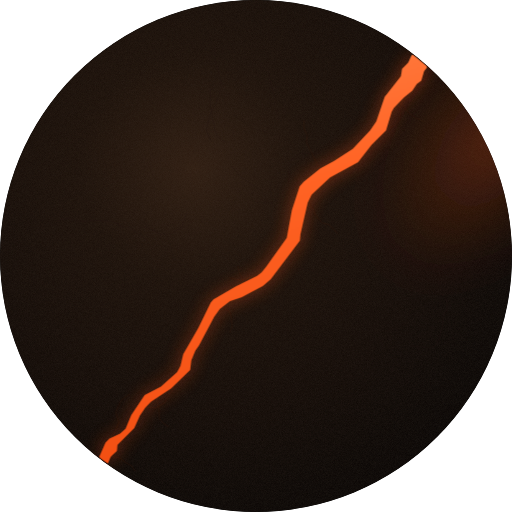
t = 0.00 s
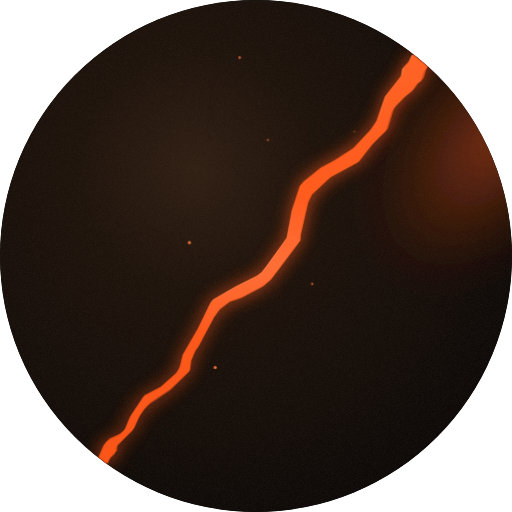
t = 1.67 s
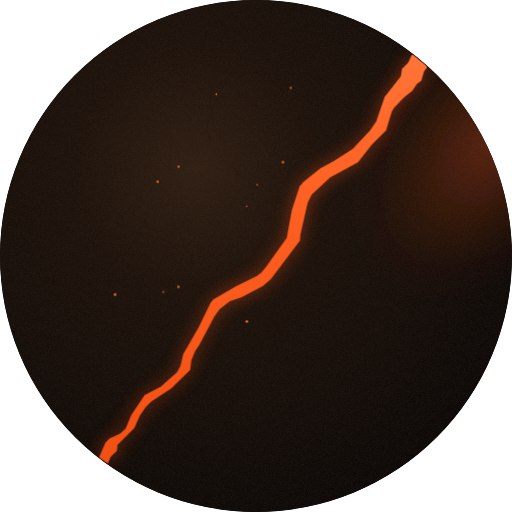
t = 3.33 s
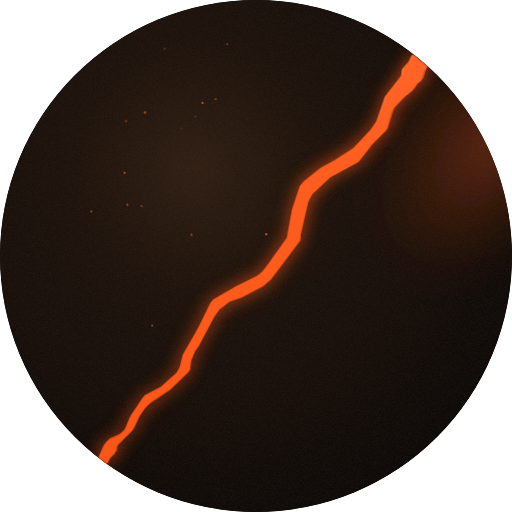
t = 5.00 s
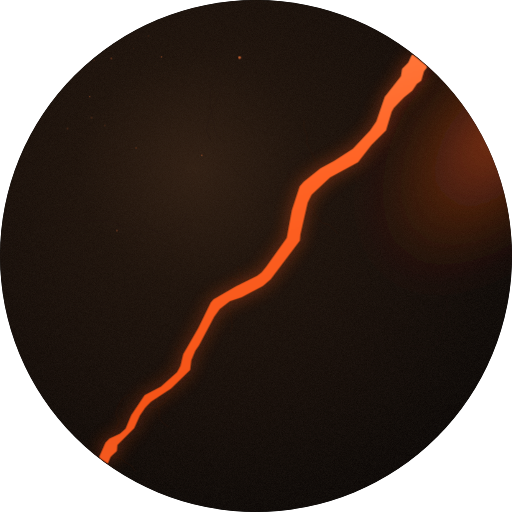
t = 6.67 s
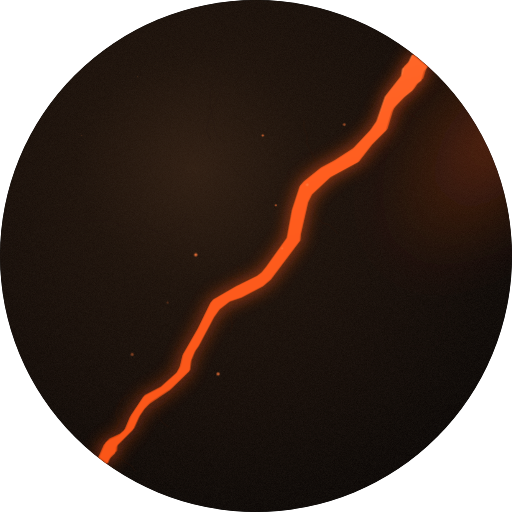
t = 8.33 s

The animated SVG that drew these frames (rendered in a browser with its animation timeline set to each time). Animation: 4 CSS @keyframes rules; frames cover the first 8.33 s, repeats indefinitely.

<svg xmlns="http://www.w3.org/2000/svg" viewBox="55.3 57.0 915.0 915.0" width="1024" height="1024" role="img" aria-label="Parent Data Force — fault line">
  <defs>
    <path id="bolt" d="M 560.0,0.0 L 584.0,20.0 L 585.0,23.0 L 580.0,29.0 L 575.0,46.0 L 567.0,52.0 L 559.0,64.0 L 544.0,76.0 L 526.0,95.0 L 522.0,102.0 L 512.0,135.0 L 486.0,161.0 L 462.0,192.0 L 412.0,219.0 L 379.0,250.0 L 372.0,264.0 L 359.0,321.0 L 358.0,332.0 L 306.0,401.0 L 292.0,413.0 L 254.0,433.0 L 233.0,440.0 L 215.0,454.0 L 205.0,468.0 L 178.0,519.0 L 171.0,529.0 L 164.0,546.0 L 162.0,563.0 L 128.0,596.0 L 92.0,620.0 L 82.0,630.0 L 72.0,645.0 L 62.0,667.0 L 32.0,697.0 L 31.0,708.0 L 20.0,718.0 L 15.0,730.0 L 2.0,721.0 L 0.0,718.0 L 11.0,693.0 L 18.0,686.0 L 37.0,677.0 L 47.0,668.0 L 57.0,644.0 L 81.0,608.0 L 110.0,593.0 L 139.0,567.0 L 145.0,556.0 L 150.0,535.0 L 177.0,488.0 L 199.0,443.0 L 204.0,437.0 L 244.0,414.0 L 282.0,395.0 L 290.0,389.0 L 298.0,379.0 L 335.0,327.0 L 344.0,278.0 L 358.0,235.0 L 365.0,227.0 L 395.0,203.0 L 419.0,190.0 L 453.0,168.0 L 484.0,135.0 L 495.0,119.0 L 510.0,75.0 L 537.0,41.0 L 539.0,38.0 L 541.0,25.0 L 552.0,14.0 L 558.0,1.0 L 560.0,0.0 Z" transform="translate(233,155)"/>
    <radialGradient id="bg" cx="38%" cy="33%" r="80%">
      <stop offset="0%" stop-color="#2e1c10"/>
      <stop offset="28%" stop-color="#1a0f08"/>
      <stop offset="62%" stop-color="#100905"/>
      <stop offset="88%" stop-color="#070403"/>
      <stop offset="100%" stop-color="#030201"/>
    </radialGradient>
    <radialGradient id="spec" cx="50%" cy="50%" r="50%">
      <stop offset="0%" stop-color="#ffd9bd" stop-opacity="0.5"/>
      <stop offset="40%" stop-color="#ff9a5c" stop-opacity="0.18"/>
      <stop offset="100%" stop-color="#ff9a5c" stop-opacity="0"/>
    </radialGradient>
    <radialGradient id="limb" cx="50%" cy="50%" r="50%">
      <stop offset="0%" stop-color="#000" stop-opacity="0"/>
      <stop offset="78%" stop-color="#000" stop-opacity="0"/>
      <stop offset="94%" stop-color="#000" stop-opacity="0.45"/>
      <stop offset="100%" stop-color="#000" stop-opacity="0.7"/>
    </radialGradient>
    <radialGradient id="warmglow" cx="50%" cy="50%" r="50%">
      <stop offset="0%" stop-color="#ff5a1f" stop-opacity="0.55"/>
      <stop offset="55%" stop-color="#c33d0d" stop-opacity="0.22"/>
      <stop offset="100%" stop-color="#000" stop-opacity="0"/>
    </radialGradient>
    <linearGradient id="boltfill" x1="0" y1="0" x2="0.25" y2="1">
      <stop offset="0%" stop-color="#ffb078"/>
      <stop offset="45%" stop-color="#ff6a2b"/>
      <stop offset="100%" stop-color="#e6440a"/>
    </linearGradient>
    <linearGradient id="shine" x1="0" y1="0" x2="0" y2="1">
      <stop offset="0%" stop-color="#fff" stop-opacity="0"/>
      <stop offset="50%" stop-color="#ffd9bd" stop-opacity="0.9"/>
      <stop offset="100%" stop-color="#fff" stop-opacity="0"/>
    </linearGradient>
    <clipPath id="boltclip"><use href="#bolt"/></clipPath>
    <clipPath id="discclip"><circle cx="512.8" cy="514.5" r="457.5"/></clipPath>
    <filter id="glow" x="-60%" y="-60%" width="220%" height="220%">
      <feGaussianBlur stdDeviation="16" result="b"/>
      <feMerge><feMergeNode in="b"/><feMergeNode in="SourceGraphic"/></feMerge>
    </filter>
    <filter id="softblur" x="-40%" y="-40%" width="180%" height="180%">
      <feGaussianBlur stdDeviation="30"/>
    </filter>
    <filter id="grain">
      <feTurbulence type="fractalNoise" baseFrequency="0.9" numOctaves="2" result="n"/>
      <feColorMatrix in="n" type="matrix"
        values="0 0 0 0 0.10  0 0 0 0 0.07  0 0 0 0 0.05  0 0 0 0.5 0"/>
      <feComposite operator="in" in2="SourceGraphic"/>
    </filter>
    <style>
      .bolt-core { fill: url(#boltfill); }
      .bolt-glow { fill: #ff5a1f; filter: url(#glow); opacity: .55;
                   animation: glowPulse 3.2s ease-in-out infinite;
                   transform-origin: 512.8px 514.5px; }
      .warm { filter: url(#softblur); animation: warmPulse 4.2s ease-in-out infinite;
              transform-origin: 512.8px 514.5px; }
      .shine { fill: url(#shine); mix-blend-mode: screen; opacity: 0;
               animation: shineSweep 4.5s linear infinite; }
      .ember { fill: #ff7a3d; opacity: 0; animation: emberRise 6s linear infinite; }
      @keyframes glowPulse { 0%,100% { opacity:.45; transform:scale(1); } 50% { opacity:.8; transform:scale(1.015); } }
      @keyframes warmPulse { 0%,100% { opacity:.5; } 50% { opacity:.85; } }
      @keyframes shineSweep {
        0% { opacity:0; transform:translateY(-820px); }
        12% { opacity:.9; } 38% { opacity:.9; }
        50%,100% { opacity:0; transform:translateY(820px); }
      }
      @keyframes emberRise {
        0% { opacity:0; transform:translate(0,0) scale(1); }
        12% { opacity:.95; }
        100% { opacity:0; transform:translate(var(--dx,0px),-120px) scale(.4); }
      }
      @media (prefers-reduced-motion: reduce) {
        .bolt-glow,.warm,.shine,.ember { animation:none !important; }
        .bolt-glow { opacity:.55; } .warm { opacity:.6; } .ember { opacity:.35; }
      }
    </style>
  </defs>

  <circle cx="512.8" cy="514.5" r="457.5" fill="#000"/>
  <g clip-path="url(#discclip)">
    <circle cx="512.8" cy="514.5" r="457.5" fill="url(#bg)"/>
    <!-- cracked-stone texture -->
    <circle cx="512.8" cy="514.5" r="457.5" fill="#0b0b0b" filter="url(#grain)" opacity="0.5"/>
    <g>
      <path d="M 462.0,616.0 L 461.2,605.0 L 463.0,577.0 L 458.6,567.1 L 451.1,555.2 " stroke="#241612" stroke-width="1.2" stroke-opacity="0.26" fill="none" stroke-linecap="round"/>
      <path d="M 191.6,374.4 L 191.9,353.3 L 187.0,324.2 L 165.3,308.2 L 153.7,304.9 L 139.3,310.5 L 126.7,308.4 " stroke="#241612" stroke-width="1.1" stroke-opacity="0.39" fill="none" stroke-linecap="round"/>
      <path d="M 592.5,547.7 L 598.1,572.4 L 606.0,599.7 L 613.0,612.0 L 635.2,624.4 L 650.2,621.4 L 666.0,618.0 L 686.9,611.6 L 697.2,594.8 L 696.8,578.6 " stroke="#241612" stroke-width="1.5" stroke-opacity="0.36" fill="none" stroke-linecap="round"/>
      <path d="M 601.9,492.8 L 585.6,491.3 L 560.0,489.1 L 551.2,495.7 L 539.2,516.0 L 544.2,539.8 L 554.8,558.1 " stroke="#241612" stroke-width="1.3" stroke-opacity="0.36" fill="none" stroke-linecap="round"/>
      <path d="M 443.6,189.4 L 435.8,209.8 L 431.1,222.5 L 431.3,247.0 L 436.5,274.8 L 438.8,287.1 L 443.9,301.0 L 458.9,311.2 " stroke="#241612" stroke-width="1.2" stroke-opacity="0.43" fill="none" stroke-linecap="round"/>
      <path d="M 783.5,491.4 L 780.6,503.8 L 783.8,517.3 L 789.2,538.0 L 794.7,545.2 L 806.7,556.9 " stroke="#241612" stroke-width="1.3" stroke-opacity="0.49" fill="none" stroke-linecap="round"/>
      <path d="M 431.7,307.9 L 424.1,291.0 L 430.0,262.6 L 440.2,244.5 L 446.0,228.2 L 451.3,211.7 L 444.9,182.7 L 441.3,171.9 L 439.7,160.9 L 439.0,140.6 " stroke="#241612" stroke-width="1.6" stroke-opacity="0.40" fill="none" stroke-linecap="round"/>
      <path d="M 630.7,570.3 L 624.8,585.5 L 623.2,596.9 L 603.2,619.1 L 591.2,634.0 L 591.5,645.2 L 595.7,659.1 L 592.5,671.1 L 607.6,695.8 L 613.3,706.4 " stroke="#241612" stroke-width="1.2" stroke-opacity="0.26" fill="none" stroke-linecap="round"/>
      <path d="M 158.8,451.3 L 177.9,446.0 L 193.0,452.7 L 213.3,451.7 L 235.7,450.8 L 260.9,454.5 L 271.8,461.8 L 289.1,464.3 L 299.5,472.4 L 318.9,487.1 " stroke="#241612" stroke-width="1.6" stroke-opacity="0.45" fill="none" stroke-linecap="round"/>
      <path d="M 388.5,536.4 L 364.4,520.9 L 359.5,492.3 L 354.1,479.7 L 344.1,471.2 L 322.5,466.7 L 305.6,446.1 " stroke="#241612" stroke-width="1.2" stroke-opacity="0.41" fill="none" stroke-linecap="round"/>
      <path d="M 541.6,425.2 L 539.6,400.5 L 538.1,387.9 L 543.9,373.0 L 566.6,354.3 L 577.9,341.1 L 602.0,338.5 L 611.2,331.3 " stroke="#241612" stroke-width="0.9" stroke-opacity="0.48" fill="none" stroke-linecap="round"/>
      <path d="M 551.8,409.4 L 562.9,397.4 L 571.6,389.5 L 571.7,360.1 L 576.9,340.7 L 592.1,330.9 L 618.4,332.4 L 631.3,326.4 " stroke="#241612" stroke-width="1.0" stroke-opacity="0.31" fill="none" stroke-linecap="round"/>
      <path d="M 388.0,439.2 L 380.4,462.5 L 361.2,475.0 L 341.4,475.9 L 317.5,462.5 L 305.4,463.9 " stroke="#241612" stroke-width="1.2" stroke-opacity="0.47" fill="none" stroke-linecap="round"/>
      <path d="M 554.2,268.4 L 546.9,250.9 L 546.7,230.2 L 540.7,211.2 L 535.3,186.3 L 519.3,173.1 " stroke="#241612" stroke-width="1.0" stroke-opacity="0.32" fill="none" stroke-linecap="round"/>
      <path d="M 543.4,297.0 L 522.5,290.8 L 503.6,284.9 L 488.6,274.0 L 473.9,262.0 " stroke="#241612" stroke-width="1.6" stroke-opacity="0.42" fill="none" stroke-linecap="round"/>
      <path d="M 761.8,270.2 L 753.0,280.1 L 742.4,294.4 L 735.5,308.4 L 723.3,321.6 L 719.4,336.5 L 728.9,360.0 L 720.9,381.0 L 718.9,395.2 " stroke="#241612" stroke-width="0.9" stroke-opacity="0.37" fill="none" stroke-linecap="round"/>
      <path d="M 510.8,417.9 L 537.1,420.8 L 553.2,412.7 L 567.8,405.8 L 576.9,393.0 L 584.8,387.9 " stroke="#241612" stroke-width="1.2" stroke-opacity="0.36" fill="none" stroke-linecap="round"/>
      <path d="M 678.9,533.5 L 678.8,522.1 L 687.7,511.6 L 698.2,509.1 L 721.1,492.9 L 731.1,470.2 L 753.0,454.7 L 780.5,445.8 L 798.5,436.5 " stroke="#241612" stroke-width="1.2" stroke-opacity="0.37" fill="none" stroke-linecap="round"/>
      <path d="M 442.2,648.7 L 444.2,638.3 L 462.1,625.0 L 472.7,623.6 L 482.0,628.4 L 490.5,644.9 " stroke="#241612" stroke-width="1.1" stroke-opacity="0.39" fill="none" stroke-linecap="round"/>
      <path d="M 645.6,448.6 L 656.9,475.0 L 651.3,488.4 L 655.5,516.6 L 654.0,536.7 L 661.7,553.4 L 663.6,568.0 L 652.5,595.7 L 656.2,604.3 " stroke="#241612" stroke-width="1.2" stroke-opacity="0.49" fill="none" stroke-linecap="round"/>
      <path d="M 371.7,501.8 L 354.0,498.1 L 328.0,492.8 L 308.4,492.4 L 280.4,482.6 L 254.0,480.7 L 233.6,471.5 L 217.9,467.3 L 207.6,472.9 L 199.3,496.0 " stroke="#241612" stroke-width="1.0" stroke-opacity="0.29" fill="none" stroke-linecap="round"/>
      <path d="M 787.7,675.9 L 809.3,675.6 L 818.8,678.7 L 833.1,675.5 L 841.1,660.9 L 847.5,631.9 L 846.7,622.3 L 854.0,610.8 L 854.4,594.8 L 845.0,583.2 " stroke="#241612" stroke-width="1.3" stroke-opacity="0.31" fill="none" stroke-linecap="round"/>
      <path d="M 528.5,420.2 L 530.9,410.6 L 522.8,397.6 L 504.7,386.3 L 484.3,372.3 L 468.8,353.8 " stroke="#241612" stroke-width="1.5" stroke-opacity="0.35" fill="none" stroke-linecap="round"/>
      <path d="M 346.4,835.4 L 351.4,846.3 L 348.5,870.2 L 345.9,888.0 L 336.7,905.3 L 313.8,914.7 " stroke="#241612" stroke-width="0.8" stroke-opacity="0.42" fill="none" stroke-linecap="round"/>
      <path d="M 596.0,247.0 L 603.1,240.5 L 606.6,224.3 L 594.8,200.5 L 587.0,179.8 L 583.6,156.7 L 582.1,147.8 L 590.4,124.5 L 597.3,105.5 L 603.3,97.0 " stroke="#241612" stroke-width="1.4" stroke-opacity="0.31" fill="none" stroke-linecap="round"/>
      <path d="M 644.5,581.1 L 632.0,562.2 L 615.7,541.0 L 588.1,535.5 L 578.3,537.1 L 565.1,536.3 " stroke="#241612" stroke-width="1.3" stroke-opacity="0.33" fill="none" stroke-linecap="round"/>
    </g>
    <!-- warm ambient glow bleeding from the fault -->
    <ellipse class="warm" cx="513" cy="514" rx="200" ry="340"
             fill="url(#warmglow)" transform="rotate(38 512.8 514.5)"/>
    <!-- fissure branches -->
    <g>
      <path d="M 745.0,290.0 L 761.6,280.6 L 768.7,271.9 L 769.6,249.9 L 777.1,231.1 L 781.4,223.8 L 785.8,209.5 " stroke="#3a1c10" stroke-width="1.1" stroke-opacity="0.6" fill="none" stroke-linecap="round"/>
      <path d="M 315.0,785.0 L 333.3,786.1 L 350.1,776.6 L 354.0,767.1 L 362.8,756.7 L 366.4,739.7 " stroke="#3a1c10" stroke-width="1.1" stroke-opacity="0.6" fill="none" stroke-linecap="round"/>
      <path d="M 531.0,534.0 L 523.4,541.6 L 506.9,551.5 L 486.7,558.2 L 465.4,553.1 " stroke="#3a1c10" stroke-width="1.1" stroke-opacity="0.6" fill="none" stroke-linecap="round"/>
      <path d="M 743.0,230.0 L 754.6,236.8 L 764.2,239.8 L 775.5,244.0 L 783.7,256.6 L 794.7,266.5 L 812.7,274.4 " stroke="#3a1c10" stroke-width="1.1" stroke-opacity="0.6" fill="none" stroke-linecap="round"/>
      <path d="M 432.0,598.0 L 440.6,600.7 L 454.4,607.2 L 465.1,613.6 L 468.4,622.6 L 470.4,639.3 L 466.1,651.2 " stroke="#3a1c10" stroke-width="1.1" stroke-opacity="0.6" fill="none" stroke-linecap="round"/>
      <path d="M 487.0,588.0 L 484.1,578.0 L 487.3,568.1 L 489.5,558.1 L 483.0,544.3 L 480.5,533.1 " stroke="#3a1c10" stroke-width="1.1" stroke-opacity="0.6" fill="none" stroke-linecap="round"/>
      <path d="M 253.0,873.0 L 269.1,875.1 L 280.8,884.3 L 290.9,889.7 L 296.3,898.4 " stroke="#3a1c10" stroke-width="1.1" stroke-opacity="0.6" fill="none" stroke-linecap="round"/>
      <path d="M 605.0,419.0 L 615.1,429.8 L 617.5,438.2 L 624.5,448.0 L 631.4,455.7 L 643.8,458.7 L 659.0,474.3 " stroke="#3a1c10" stroke-width="1.1" stroke-opacity="0.6" fill="none" stroke-linecap="round"/>
      <path d="M 628.0,358.0 L 621.9,350.1 L 613.0,331.4 L 603.2,312.4 L 604.3,299.4 L 599.1,287.2 L 598.8,272.5 " stroke="#3a1c10" stroke-width="1.1" stroke-opacity="0.6" fill="none" stroke-linecap="round"/>
      <path d="M 251.0,841.0 L 260.9,829.1 L 267.7,811.6 L 262.4,794.9 L 265.1,787.0 L 272.6,771.7 L 285.7,762.3 " stroke="#3a1c10" stroke-width="1.1" stroke-opacity="0.6" fill="none" stroke-linecap="round"/>
      <path d="M 343.0,748.0 L 335.5,765.9 L 336.6,775.8 L 339.2,786.1 L 340.3,805.0 L 346.2,812.7 L 356.2,819.7 " stroke="#3a1c10" stroke-width="1.1" stroke-opacity="0.6" fill="none" stroke-linecap="round"/>
      <path d="M 800.0,207.0 L 810.3,203.0 L 817.4,195.1 " stroke="#3a1c10" stroke-width="1.1" stroke-opacity="0.6" fill="none" stroke-linecap="round"/>
      <path d="M 791.0,156.0 " stroke="#3a1c10" stroke-width="1.1" stroke-opacity="0.6" fill="none" stroke-linecap="round"/>
      <path d="M 793.0,155.0 " stroke="#3a1c10" stroke-width="1.1" stroke-opacity="0.6" fill="none" stroke-linecap="round"/>
      <path d="M 404.0,684.0 L 389.1,689.8 L 378.0,688.3 L 366.2,676.8 " stroke="#3a1c10" stroke-width="1.1" stroke-opacity="0.6" fill="none" stroke-linecap="round"/>
    </g>
    <!-- the fault: core + shine sweep, clipped to the disc -->
    <use href="#bolt" class="bolt-core"/>
    <g clip-path="url(#boltclip)">
      <rect class="shine" x="55" y="17" width="915" height="240"/>
    </g>
    <use href="#bolt" class="bolt-glow"/>
    <!-- embers -->
    <g>
    <circle class="ember" cx="612" cy="250" r="3.0" style="animation-duration:5.0s;animation-delay:0.0s;--dx:-18px"/>
    <circle class="ember" cx="560" cy="330" r="2.2" style="animation-duration:6.5s;animation-delay:1.2s;--dx:-24px"/>
    <circle class="ember" cx="650" cy="430" r="2.6" style="animation-duration:5.6s;animation-delay:2.1s;--dx:-14px"/>
    <circle class="ember" cx="430" cy="560" r="3.2" style="animation-duration:7.0s;animation-delay:0.6s;--dx:20px"/>
    <circle class="ember" cx="360" cy="610" r="2.2" style="animation-duration:5.2s;animation-delay:3.0s;--dx:16px"/>
    <circle class="ember" cx="300" cy="720" r="2.8" style="animation-duration:6.2s;animation-delay:1.8s;--dx:22px"/>
    <circle class="ember" cx="540" cy="700" r="2.4" style="animation-duration:5.8s;animation-delay:2.6s;--dx:-20px"/>
    <circle class="ember" cx="470" cy="780" r="3.0" style="animation-duration:6.8s;animation-delay:0.9s;--dx:14px"/>
    <circle class="ember" cx="600" cy="560" r="2.0" style="animation-duration:5.4s;animation-delay:4.0s;--dx:-12px"/>
    <circle class="ember" cx="390" cy="380" r="2.6" style="animation-duration:6.0s;animation-delay:2.9s;--dx:18px"/>
    <circle class="ember" cx="700" cy="300" r="2.4" style="animation-duration:6.4s;animation-delay:1.5s;--dx:-16px"/>
    <circle class="ember" cx="330" cy="480" r="2.0" style="animation-duration:5.0s;animation-delay:3.6s;--dx:12px"/>
    <circle class="ember" cx="590" cy="470" r="1.7" style="animation-duration:5.5s;animation-delay:2.2s;--dx:-10px"/>
    <circle class="ember" cx="470" cy="300" r="1.8" style="animation-duration:6.1s;animation-delay:3.8s;--dx:14px"/>
    <circle class="ember" cx="660" cy="620" r="2.1" style="animation-duration:5.9s;animation-delay:1.0s;--dx:-18px"/>
    <circle class="ember" cx="350" cy="700" r="1.6" style="animation-duration:5.3s;animation-delay:4.4s;--dx:10px"/>
    </g>
  </g>
</svg>
